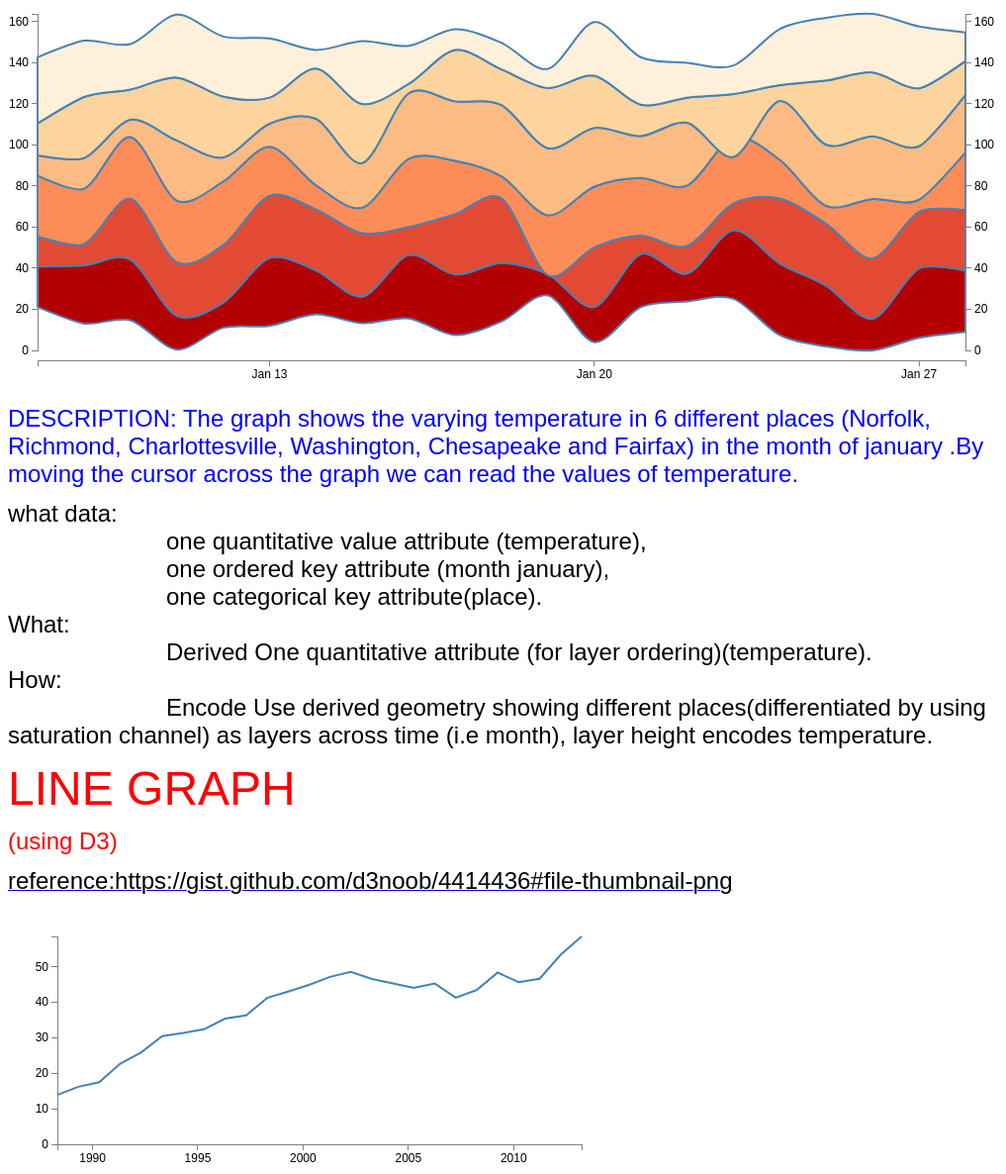
D3 v2 page, settled after 480 driven frames (8 s of simulated time); the page loaded 2 data file(s).



chart("temp.csv", "orange");

var datearray = [];
var colorrange = [];


function chart(csvpath, color) {

if (color == "blue") {
  colorrange = ["#045A8D", "#2B8CBE", "#74A9CF", "#A6BDDB", "#D0D1E6", "#F1EEF6"];
}
else if (color == "pink") {
  colorrange = ["#980043", "#DD1C77", "#DF65B0", "#C994C7", "#D4B9DA", "#F1EEF6"];
}
else if (color == "orange") {
  colorrange = ["#B30000", "#E34A33", "#FC8D59", "#FDBB84", "#FDD49E", "#FEF0D9"];
}
strokecolor = colorrange[0];

var format = d3.time.format("%m/%d/%Y");

var margin = {top: 20, right: 40, bottom: 30, left: 30};
var width = document.body.clientWidth - margin.left - margin.right;
var height = 400 - margin.top - margin.bottom;

var tooltip = d3.select("body")
    .append("div")
    .attr("class", "remove")
    .style("position", "absolute")
    .style("z-index", "20")
    .style("visibility", "hidden")
    .style("top", "30px")
    .style("left", "55px");

var x = d3.time.scale()
    .range([0, width]);

var y = d3.scale.linear()
    .range([height-10, 0]);

var z = d3.scale.ordinal()
    .range(colorrange);

var xAxis = d3.svg.axis()
    .scale(x)
    .orient("bottom")
    .ticks(d3.time.weeks);

var yAxis = d3.svg.axis()
    .scale(y);

var yAxisr = d3.svg.axis()
    .scale(y);

var stack = d3.layout.stack()
    .offset("silhouette")
    .values(function(d) { return d.values; })
    .x(function(d) { return d.date; })
    .y(function(d) { return d.value; });

var nest = d3.nest()
    .key(function(d) { return d.key; });

var area = d3.svg.area()
    .interpolate("cardinal")
    .x(function(d) { return x(d.date); })
    .y0(function(d) { return y(d.y0); })
    .y1(function(d) { return y(d.y0 + d.y); });

var svg = d3.select(".chart").append("svg")
    .attr("width", width + margin.left + margin.right)
    .attr("height", height + margin.top + margin.bottom)
  .append("g")
    .attr("transform", "translate(" + margin.left + "," + margin.top + ")");

var graph = d3.csv(csvpath, function(data) {
  data.forEach(function(d) {
	console.log(d);
    d.date = format.parse(d.date);
    d.value = +d.value;
  });

  var layers = stack(nest.entries(data));

  x.domain(d3.extent(data, function(d) { return d.date; }));
  y.domain([0, d3.max(data, function(d) { return d.y0 + d.y; })]);

  svg.selectAll(".layer")
      .data(layers)
    .enter().append("path")
      .attr("class", "layer")
      .attr("d", function(d) { return area(d.values); })
      .style("fill", function(d, i) { return z(i); });


  svg.append("g")
      .attr("class", "x axis")
      .attr("transform", "translate(0," + height + ")")
      .call(xAxis);

  svg.append("g")
      .attr("class", "y axis")
      .attr("transform", "translate(" + width + ", 0)")
      .call(yAxis.orient("right"));

  svg.append("g")
      .attr("class", "y axis")
      .call(yAxis.orient("left"));

  svg.selectAll(".layer")
    .attr("opacity", 1)
    .on("mouseover", function(d, i) {
      svg.selectAll(".layer").transition()
      .duration(250)
      .attr("opacity", function(d, j) {
        return j != i ? 0.6 : 1;
    })})

    .on("mousemove", function(d, i) {
      mousex = d3.mouse(this);
      mousex = mousex[0];
      var invertedx = x.invert(mousex);
      invertedx = invertedx.getMonth() + invertedx.getDate();
      var selected = (d.values);
      for (var k = 0; k < selected.length; k++) {
        datearray[k] = selected[k].date
        datearray[k] = datearray[k].getMonth() + datearray[k].getDate();
      }

      mousedate = datearray.indexOf(invertedx);
      pro = d.values[mousedate].value;

      d3.select(this)
      .classed("hover", true)
      .attr("stroke", strokecolor)
      .attr("stroke-width", "0.5px"), 
      tooltip.html( "<p>" + d.key + "<br>" + pro + "</p>" ).style("visibility", "visible");
      
    })
    .on("mouseout", function(d, i) {
     svg.selectAll(".layer")
      .transition()
      .duration(250)
      .attr("opacity", "1");
      d3.select(this)
      .classed("hover", false)
      .attr("stroke-width", "0px"), tooltip.html( "<p>" + d.key + "<br>" + pro + "</p>" ).style("visibility", "hidden");
  })
    
  var vertical = d3.select(".chart")
        .append("div")
        .attr("class", "remove")
        .style("position", "absolute")
        .style("z-index", "19")
        .style("width", "1px")
        .style("height", "380px")
        .style("top", "10px")
        .style("bottom", "30px")
        .style("left", "0px")
        .style("background", "#fff");

  d3.select(".chart")
      .on("mousemove", function(){  
         mousex = d3.mouse(this);
         mousex = mousex[0] + 5;
         vertical.style("left", mousex + "px" )})
      .on("mouseover", function(){  
         mousex = d3.mouse(this);
         mousex = mousex[0] + 5;
         vertical.style("left", mousex + "px")});
});
}


 
// Set the dimensions of the canvas / graph
var	margin = {top: 30, right: 20, bottom: 30, left: 50},
	width = 600 - margin.left - margin.right,
	height = 270 - margin.top - margin.bottom;
 
// Parse the date / time
var format = d3.time.format("%m/%d/%Y");
 
// Set the ranges
var	x = d3.time.scale().range([0, width]);
var	y = d3.scale.linear().range([height, 0]);
 
// Define the axes
var	xAxis = d3.svg.axis().scale(x)
	.orient("bottom").ticks(5);
 
var	yAxis = d3.svg.axis().scale(y)
	.orient("left").ticks(5);
 
// Define the line
var	valueline = d3.svg.line()
	.x(function(d) { return x(d.date); })
	.y(function(d) { return y(d.close); });
    
// Adds the svg canvas
var	svg = d3.select("body")
	.append("svg")
		.attr("width", width + margin.left + margin.right)
		.attr("height", height + margin.top + margin.bottom)
	.append("g")
		.attr("transform", "translate(" + margin.left + "," + margin.top + ")");
 
// Get the data
d3.csv("dollarrate.csv", function(error, data) {
	data.forEach(function(d) {
	console.log(d);
		d.date = format.parse(d.date);
		d.close = +d.close;
	});
 
	// Scale the range of the data
	x.domain(d3.extent(data, function(d) { return d.date; }));
	y.domain([0, d3.max(data, function(d) { return d.close; })]);
 
	// Add the valueline path.
	svg.append("path")	
		.attr("class", "line")
		.attr("d", valueline(data));
 
	// Add the X Axis
	svg.append("g")		
		.attr("class", "x axis")
		.attr("transform", "translate(0," + height + ")")
		.call(xAxis);
 
	// Add the Y Axis
	svg.append("g")		
		.attr("class", "y axis")
		.call(yAxis);
 
});
 


### data: dollarrate.csv
date, close
05/01/1988, 13.92
04/30/1989, 16.23
04/27/1990, 17.5
04/26/1991, 22.74
04/25/1992, 25.92
04/24/1993, 30.49
04/23/1994, 31.37
04/20/1995, 32.43
04/19/1996, 35.43
04/18/1997, 36.31
04/17/1998, 41.26
04/16/1999, 43.06
04/13/2000, 44.94
04/12/2001, 47.19
04/11/2002, 48.61
04/10/2003, 46.58
04/09/2004, 45.32
04/05/2005, 44.1
04/04/2006, 45.31
04/03/2007, 41.35
04/02/2008, 43.51
03/30/2009, 48.41
03/29/2010, 45.73
03/28/2011, 46.67
03/27/2012, 53.44
03/26/2013, 58.6